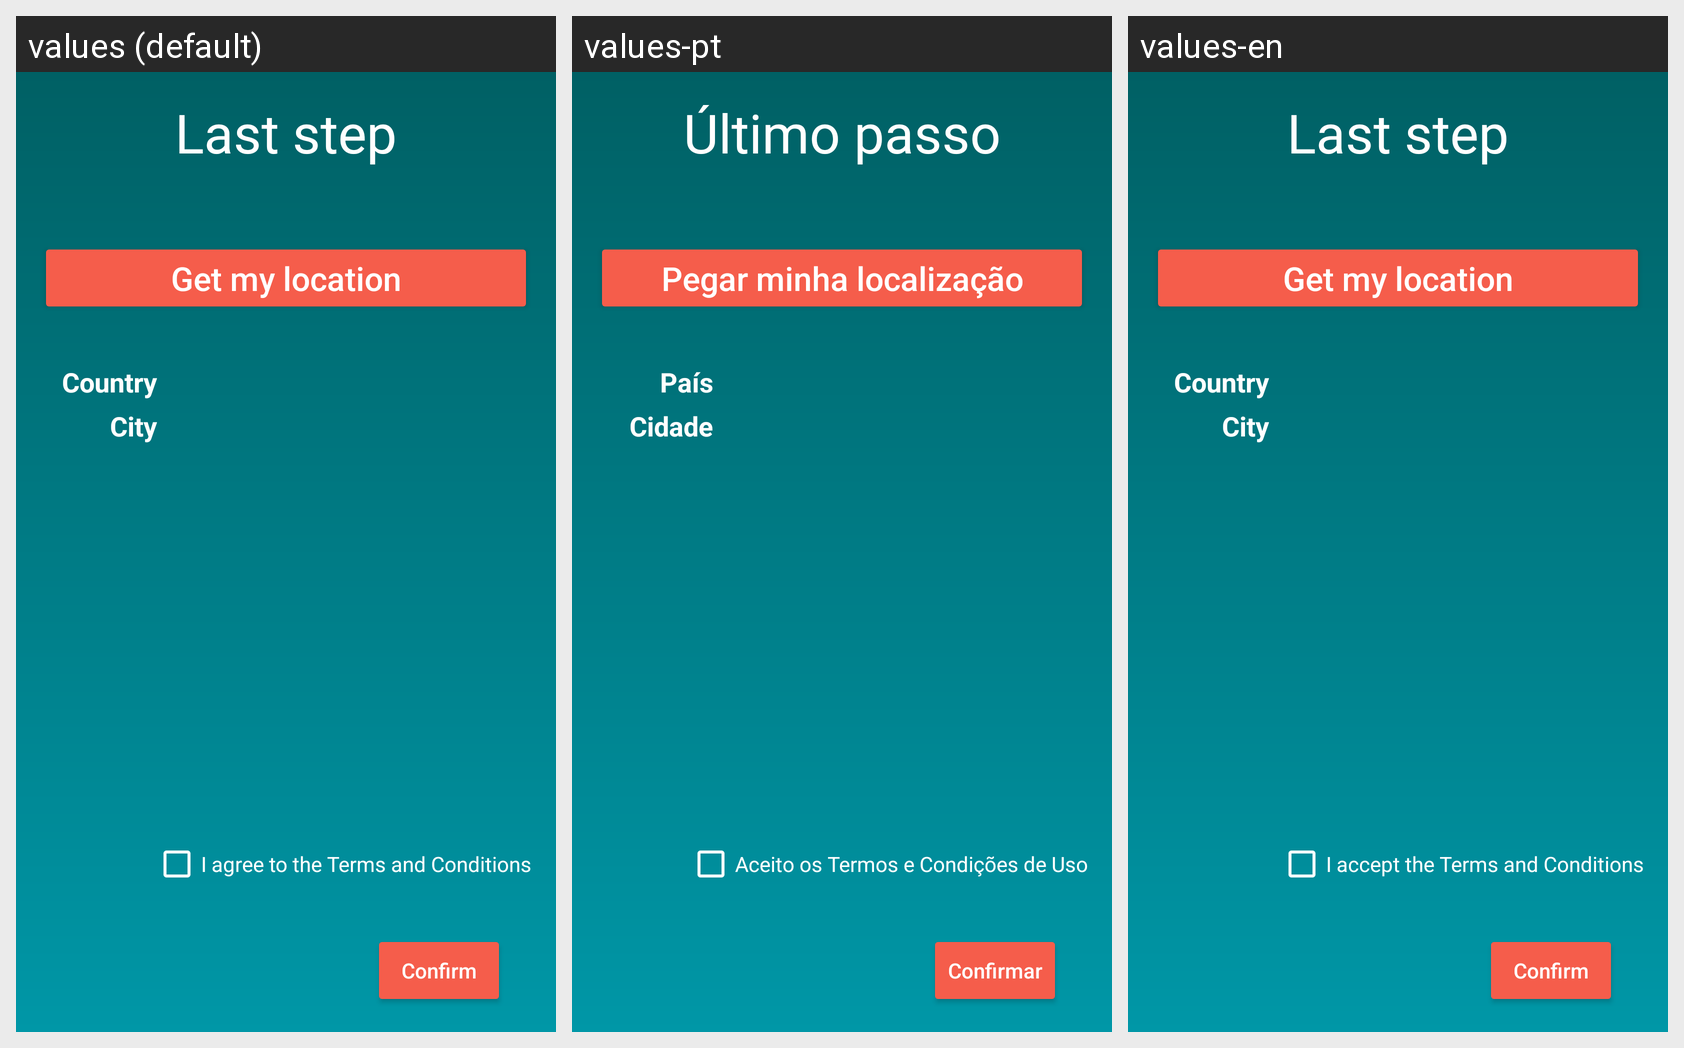

The same Android screen rendered under several of its app's locales, left to right. List the strings drawn on it with the default value and each locale's translation.
Android screen res/layout/register_place.xml rendered under 3 locales, left to right: values (default), values-pt, values-en. Device: Nexus 5 (rendered at 1080×1920; each locale shown at half size, 540×960, under a caption strip naming it); theme AppTheme.
Strings drawn on this screen, with the default value and each locale's value (text and hints the layout hard-codes, and strings that could not be matched under every locale, appear in the picture but are not listed):

registerBio
  values: Last step
  values-pt: Último passo
  values-en: Last step

getUserLocationButton
  values: Get my location
  values-pt: Pegar minha localização
  values-en: Get my location

countryRegisterBio
  values: Country
  values-pt: País
  values-en: Country

cityRegisterBio
  values: City
  values-pt: Cidade
  values-en: City

agreeTermsRegisterBio
  values: I agree to the Terms and Conditions
  values-pt: Aceito os Termos e Condições de Uso
  values-en: I accept the Terms and Conditions

confirmRegisterBio
  values: Confirm
  values-pt: Confirmar
  values-en: Confirm
